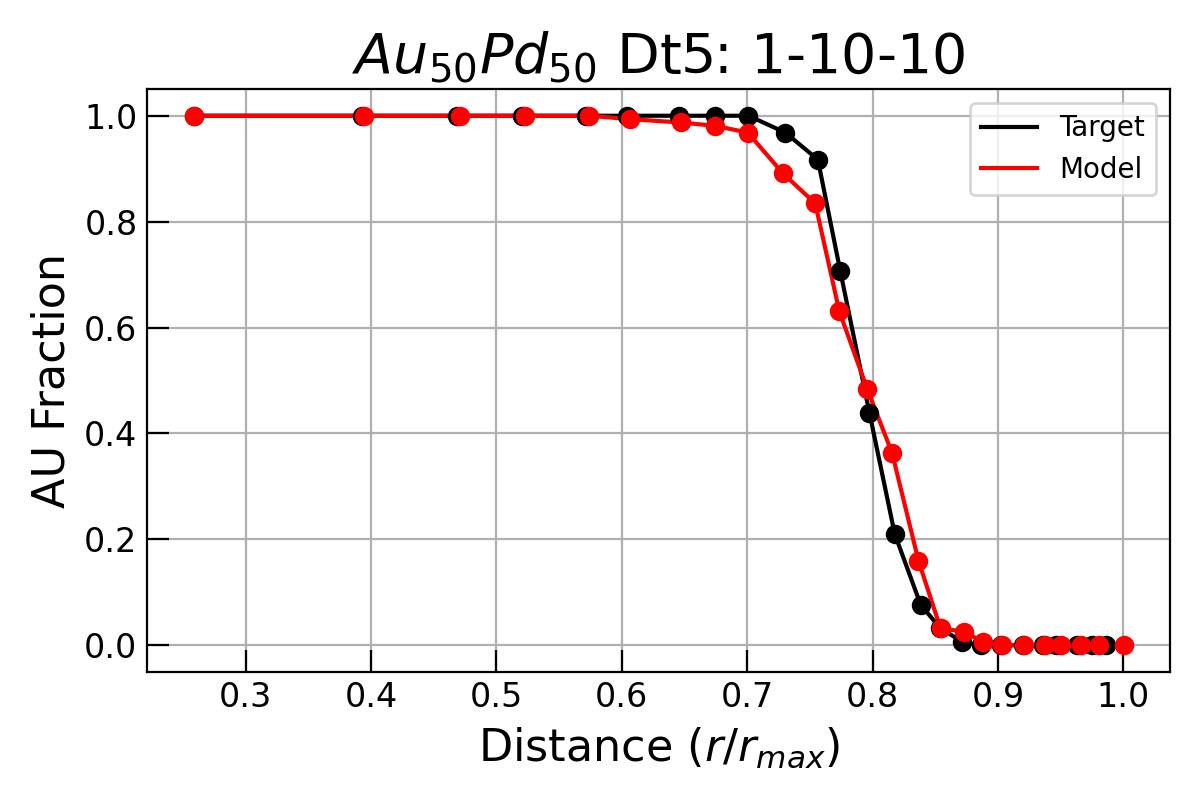

Values plotted in this chart, from the file beside it:
, RMC_Bins, RMC_AU_counts, RMC_PD_counts, MMC_Bins, MMC_AU_counts, MMC_PD_counts
0, 0.2589, 1.0, 0.0, 0.2586, 1.0, 0.0
1, 0.3942, 1.0, 0.0, 0.393, 1.0, 0.0
2, 0.4711, 1.0, 0.0, 0.4686, 1.0, 0.0
3, 0.5232, 1.0, 0.0, 0.5204, 1.0, 0.0
4, 0.5737, 1.0, 0.0, 0.5718, 1.0, 0.0
5, 0.6063, 0.9936, 0.006369, 0.6045, 1.0, 0.0
6, 0.6469, 0.9873, 0.01274, 0.6459, 1.0, 0.0
7, 0.6746, 0.9809, 0.01911, 0.6744, 1.0, 0.0
8, 0.7005, 0.9682, 0.03185, 0.701, 1.0, 0.0
9, 0.7283, 0.8917, 0.1083, 0.7305, 0.9682, 0.03185
10, 0.7543, 0.8344, 0.1656, 0.7564, 0.9172, 0.0828
11, 0.7735, 0.6306, 0.3694, 0.7742, 0.707, 0.293
12, 0.7957, 0.4841, 0.5159, 0.7975, 0.4395, 0.5605
13, 0.8156, 0.3631, 0.6369, 0.8177, 0.2102, 0.7898
14, 0.8366, 0.1592, 0.8408, 0.8384, 0.07643, 0.9236
15, 0.8542, 0.03185, 0.9682, 0.8541, 0.03185, 0.9682
16, 0.873, 0.02548, 0.9745, 0.8717, 0.006369, 0.9936
17, 0.8879, 0.006369, 0.9936, 0.8862, 0.0, 1.0
18, 0.9031, 0.0, 1.0, 0.9026, 0.0, 1.0
19, 0.921, 0.0, 1.0, 0.92, 0.0, 1.0
20, 0.9376, 0.0, 1.0, 0.936, 0.0, 1.0
21, 0.95, 0.0, 1.0, 0.9467, 0.0, 1.0
22, 0.9662, 0.0, 1.0, 0.9627, 0.0, 1.0
23, 0.9809, 0.0, 1.0, 0.975, 0.0, 1.0
24, 1, 0.0, 1.0, 0.9863, 0.0, 1.0
